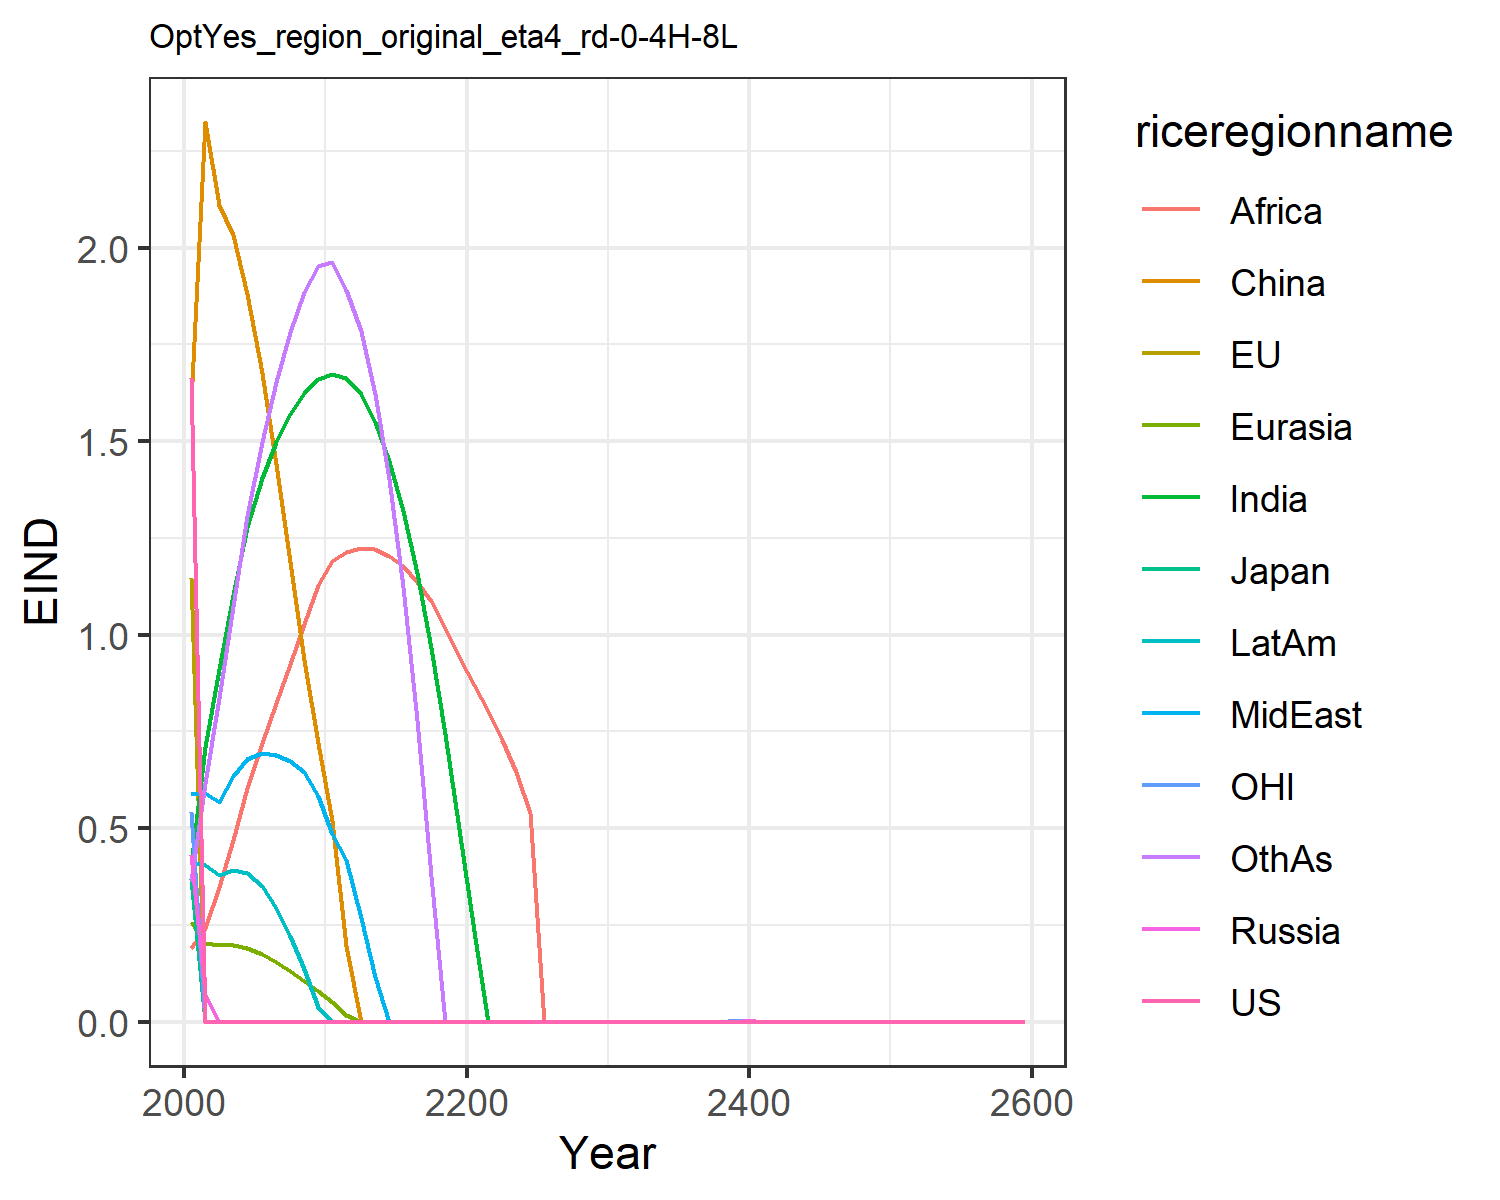

Values plotted in this chart, from the file beside it:
1.6621334550980102, 1.1460506191660516, 0.3699659257424831, 0.43123618180564005, 0.2566662932747705, 1.6007411280266048, 0.4051515896926559, 0.5896749604345518, 0.19137708401697257, 0.4122723985071479, 0.541778261497279, 0.3639521027378334
0.0, 0.0, 0.0, 0.07093, 0.2043, 2.325, 0.7088, 0.5906, 0.242, 0.4038, 0.0, 0.6177
0.0, 0.0, 0.0, 0.0, 0.1988, 2.111, 0.9104, 0.5677, 0.3471, 0.378, 0.0, 0.8374
0.0, 0.0, 0.0, 0.0, 0.1979, 2.032, 1.103, 0.6346, 0.469, 0.3931, 0.0, 1.075
0.0, 0.0, 0.0, 0.0, 0.1903, 1.881, 1.277, 0.6791, 0.6027, 0.3842, 0.0, 1.307
0.0, 0.0, 0.0, 0.0, 0.1758, 1.677, 1.405, 0.6945, 0.7212, 0.3504, 0.0, 1.499
0.0, 0.0, 0.0, 0.0, 0.1556, 1.441, 1.497, 0.6903, 0.8224, 0.2949, 0.0, 1.652
0.0, 0.0, 0.0, 0.0, 0.1315, 1.189, 1.571, 0.6739, 0.9251, 0.2224, 0.0, 1.783
0.0, 0.0, 0.0, 0.0, 0.1046, 0.9348, 1.626, 0.6462, 1.028, 0.1366, 0.0, 1.885
0.0, 0.0, 0.0, 0.0, 0.07819, 0.7192, 1.661, 0.5838, 1.128, 0.03748, 0.0, 1.952
0.0, 0.0, 0.0, 0.0, 0.04988, 0.5184, 1.675, 0.4856, 1.191, 0.0, 0.0, 1.964
0.0, 0.0, 0.0, 0.0, 0.01743, 0.1969, 1.663, 0.419, 1.214, 0.0, 0.0, 1.891
0.0, 0.0, 0.0, 6.770696619172854e-8, 1.0766226615750913e-6, 0.0, 1.622, 0.2673, 1.223, 0.0, 0.0, 1.784
0.0, 0.0, 0.0, 0.0, 0.0, 0.0, 1.551, 0.1163, 1.22, 0.0, 0.0, 1.622
0.0, 0.0, 0.0, 7.310191737015944e-8, 1.157681739574584e-7, 0.0, 1.45, 0.0, 1.205, 0.0, 0.0, 1.402
0.0, 1.1522868408275313e-7, 0.0, 0.0, 1.194617402568235e-7, 0.0, 1.32, 0.0, 1.177, 0.0, 0.0, 1.123
0.0, 0.0, 0.0, 0.0, 0.0, 0.0, 1.159, 0.0, 1.137, 0.0, 0.0, 0.7802
0.0, 0.0, 0.0, 0.0, 0.0, 0.0, 0.9668, 0.0, 1.087, 0.0, 0.0, 0.3757
0.0, 0.0, 0.0, 0.0, 0.0, 0.0, 0.7423, 0.0, 1.018, 0.0, 0.0, 0.0
0.0, 0.0, 0.0, 0.0, 0.0, 0.0, 0.498, 0.0, 0.9435, 0.0, 0.0, 0.0
0.0, 0.0, 0.0, 0.0, 0.0, 0.0, 0.2336, 0.0, 0.8706, 0.0, 0.0, 0.0
0.0, 0.0, 1.0490684285201548e-7, 0.0, 2.784975437976092e-7, 0.0, 0.0, 0.0, 0.8036, 0.0, 0.0, 0.0
0.0, 5.379370599546376e-7, 1.0663791974068481e-7, 1.912597596067539e-6, 0.0, 0.0, 0.0, 0.0, 0.7275, 0.0, 0.0, 1.4396198074501282e-6
0.0, 0.0, 1.0838895398031324e-7, 0.0, 0.0, 0.0, 0.0, 0.0, 0.6446, 0.0, 2.085307770642256e-7, 0.0
7.736737641518112e-7, 0.0, 0.0, 0.0, 0.0, 0.0, 0.0, 0.0, 0.5399, 0.0, 0.0, 0.0
7.834212138447711e-7, 0.0, 1.1194128498415523e-7, 0.0, 9.202705168221637e-6, 0.0, 0.0, 0.0, 0.0, 0.0, 3.4322217913737295e-6, 0.0
0.0, 0.0, 4.9115597437366634e-5, 1.1938845978170286e-5, 9.401375267745767e-6, 0.0, 0.0, 0.0, 1.5330385586664042e-7, 0.0, 0.0, 0.0
0.0, 0.0, 1.1562345449300921e-7, 1.0757687666403168e-5, 8.442610510836358e-6, 0.0, 0.0, 0.0, 0.0, 0.0, 2.318412552598494e-6, 0.0
2.0355334778910715e-7, 0.0, 1.1747861370804309e-7, 2.027331692682568e-5, 1.0075199710995731e-5, 0.0, 0.0, 0.0, 3.2214194508565283e-7, 0.0, 0.0, 0.0
0.0, 6.448701540719063e-6, 1.1934037933761988e-7, 1.2506946934223046e-5, 1.0022990112727874e-5, 0.0, 0.0, 0.0, 0.0, 7.430660736016612e-7, 0.0, 0.0
0.0, 3.1176161233030177e-7, 5.312017367756363e-5, 0.0001127, 8.929614694306815e-6, 0.0, 0.0, 7.281248582442306e-5, 0.0, 0.0, 0.0, 0.0
4.124175763647156e-5, 6.311474418337528e-7, 7.5792924881341525e-6, 0.0001294, 9.056200355878844e-6, 7.821542911788475e-5, 0.0, 0.0, 2.703966204897827e-5, 3.6198548563687925e-5, 0.0, 9.20256115390662e-5
3.990189036600618e-5, 3.1274135229768294e-5, 5.4161203595878924e-5, 9.516513675385352e-5, 1.0473378676688537e-5, 0.0, 0.0, 5.08308315562007e-5, 0.0, 7.817915406300645e-6, 0.0003769, 0.0
4.2805926267825076e-5, 3.0638933342975274e-5, 1.6058080083869154e-5, 9.634361184013843e-5, 9.288687015254798e-6, 0.0, 0.0, 7.871297382631341e-5, 0.0003005, 3.726265993049786e-5, 1.1100683950458798e-5, 0.0001617
0.0003178, 5.082554670977936e-5, 5.4296336345182164e-5, 9.483360581181662e-5, 9.398687254856288e-6, 0.0, 0.0, 7.853536615444921e-5, 0.0003047, 0.0, 0.0, 0.0
4.3513816476073906e-5, 0.0, 0.000459, 9.582588748057686e-5, 3.670956427684331e-5, 0.0, 0.0, 5.364013093960062e-5, 3.4095376535196805e-5, 3.824333141557086e-5, 9.482363711040095e-6, 0.0001268
4.386887553727503e-5, 0.0002828, 5.527196347109811e-5, 9.929290393929395e-5, 7.828283652303223e-5, 8.20298720258594e-5, 0.0, 5.312121228127056e-5, 0.0, 0.0, 0.000103, 0.0
5.3513394554258494e-5, 4.057537386562514e-5, 1.3561848946865273e-6, 0.0001004, 7.912418988412929e-5, 0.0, 0.0, 2.7380995474164826e-5, 4.462317899977034e-5, 3.2920444571568974e-5, 0.0001071, 7.945928209040868e-5
4.4585428183890993e-5, 0.0002281, 7.882246136308179e-6, 0.0001014, 8.7048529129168e-6, 0.0001669, 5.3377417221245515e-5, 0.0007506, 6.433771701009475e-5, 6.322360194821319e-5, 0.001277, 2.1385537945014583e-5
4.494752433088266e-5, 0.0002353, 5.6729011060539554e-5, 0.0006383, 0.0008193, 0.0006196, 0.0, 5.5855301303820354e-5, 3.805217888979338e-5, 4.2191748364309795e-5, 0.0008963, 0.0007589
3.579674293790386e-5, 0.0002882, 5.821011654641633e-5, 0.0007453, 0.0001741, 0.0004909, 0.0006071, 5.526613607733863e-5, 3.8470493105684055e-5, 0.0006685, 0.0013, 0.0007676
0.0, 0.0, 0.0, 0.0, 0.0, 0.0, 0.0, 0.0, 0.0, 0.0, 0.0, 0.0
0.0, 0.0, 0.0, 0.0, 0.0, 0.0, 0.0, 0.0, 0.0, 0.0, 0.0, 0.0
0.0, 0.0, 0.0, 0.0, 0.0, 0.0, 0.0, 0.0, 0.0, 0.0, 0.0, 0.0
0.0, 0.0, 0.0, 0.0, 0.0, 0.0, 0.0, 0.0, 0.0, 0.0, 0.0, 0.0
0.0, 0.0, 0.0, 0.0, 0.0, 0.0, 0.0, 0.0, 0.0, 0.0, 0.0, 0.0
0.0, 0.0, 0.0, 0.0, 0.0, 0.0, 0.0, 0.0, 0.0, 0.0, 0.0, 0.0
0.0, 0.0, 0.0, 0.0, 0.0, 0.0, 0.0, 0.0, 0.0, 0.0, 0.0, 0.0
0.0, 0.0, 0.0, 0.0, 0.0, 0.0, 0.0, 0.0, 0.0, 0.0, 0.0, 0.0
0.0, 0.0, 0.0, 0.0, 0.0, 0.0, 0.0, 0.0, 0.0, 0.0, 0.0, 0.0
0.0, 0.0, 0.0, 0.0, 0.0, 0.0, 0.0, 0.0, 0.0, 0.0, 0.0, 0.0
0.0, 0.0, 0.0, 0.0, 0.0, 0.0, 0.0, 0.0, 0.0, 0.0, 0.0, 0.0
0.0, 0.0, 0.0, 0.0, 0.0, 0.0, 0.0, 0.0, 0.0, 0.0, 0.0, 0.0
0.0, 0.0, 0.0, 0.0, 0.0, 0.0, 0.0, 0.0, 0.0, 0.0, 0.0, 0.0
0.0, 0.0, 0.0, 0.0, 0.0, 0.0, 0.0, 0.0, 0.0, 0.0, 0.0, 0.0
0.0, 0.0, 0.0, 0.0, 0.0, 0.0, 0.0, 0.0, 0.0, 0.0, 0.0, 0.0
0.0, 0.0, 0.0, 0.0, 0.0, 0.0, 0.0, 0.0, 0.0, 0.0, 0.0, 0.0
0.0, 0.0, 0.0, 0.0, 0.0, 0.0, 0.0, 0.0, 0.0, 0.0, 0.0, 0.0
0.0, 0.0, 0.0, 0.0, 0.0, 0.0, 0.0, 0.0, 0.0, 0.0, 0.0, 0.0
0.0, 0.0, 0.0, 0.0, 0.0, 0.0, 0.0, 0.0, 0.0, 0.0, 0.0, 0.0
